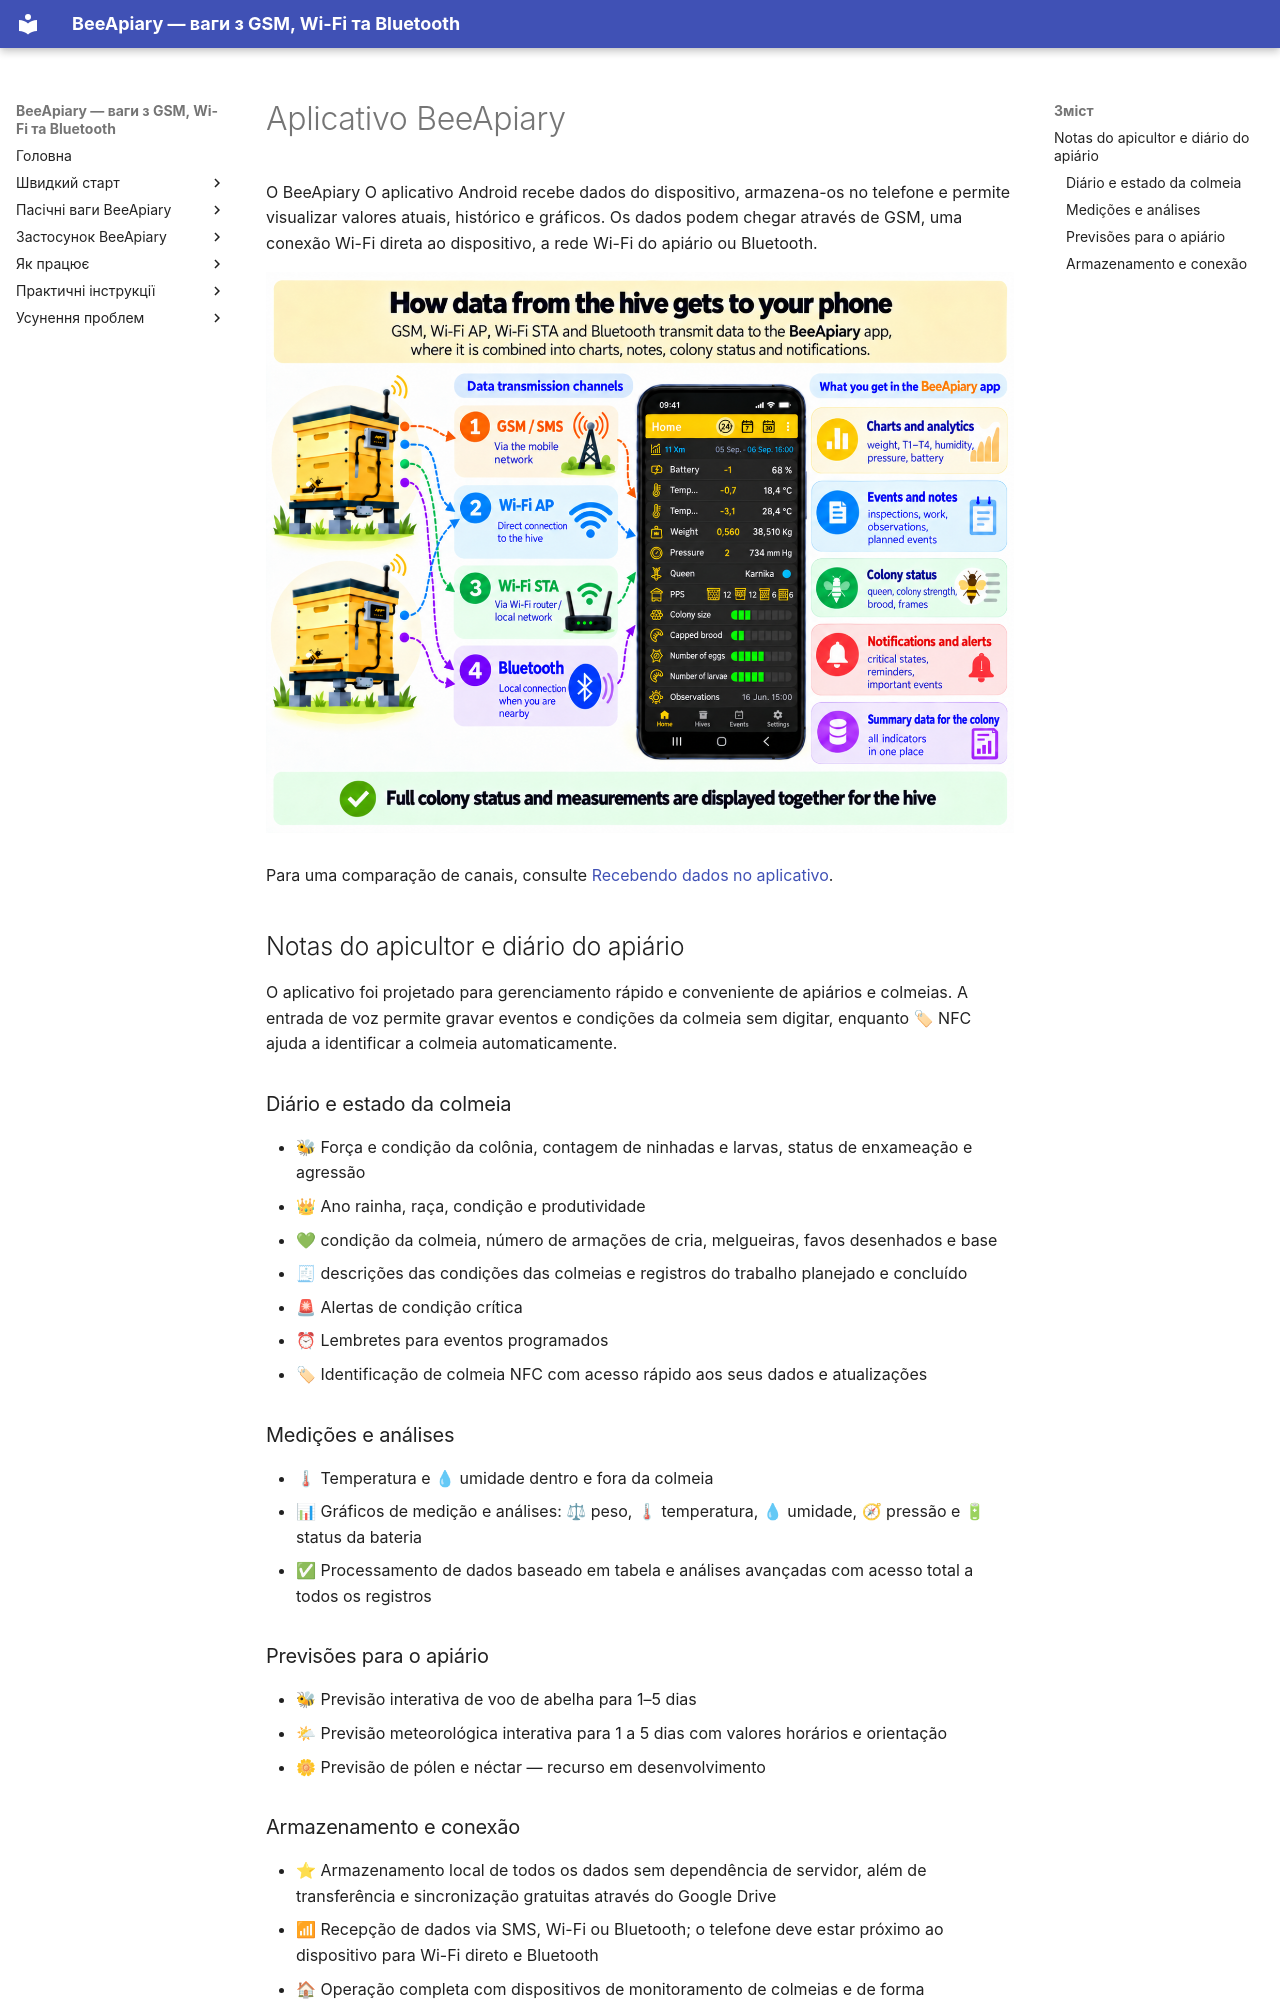

repository: Ivan-Bdgilko/BeeApiary_Docs · page: pt-BR/app/index.html · generator: mkdocs

# Aplicativo BeeApiary

O BeeApiary O aplicativo Android recebe dados do dispositivo, armazena-os no telefone e permite visualizar valores atuais, histórico e gráficos. Os dados podem chegar através de GSM, uma conexão Wi-Fi direta ao dispositivo, a rede Wi-Fi do apiário ou Bluetooth.

![Canais de transmissão de dados da colmeia para o aplicativo BeeApiary](../../assets/pt-BR/app/overview/hive-data-channels-overview.png){ .doc-screenshot }

Para uma comparação de canais, consulte [Recebendo dados no aplicativo](../system/connectivity.md).

## Notas do apicultor e diário do apiário

O aplicativo foi projetado para gerenciamento rápido e conveniente de apiários e colmeias. A entrada de voz permite gravar eventos e condições da colmeia sem digitar, enquanto 🏷 NFC ajuda a identificar a colmeia automaticamente.

### Diário e estado da colmeia

- 🐝 Força e condição da colônia, contagem de ninhadas e larvas, status de enxameação e agressão
- 👑 Ano rainha, raça, condição e produtividade
- 💚 condição da colmeia, número de armações de cria, melgueiras, favos desenhados e base
- 🧾 descrições das condições das colmeias e registros do trabalho planejado e concluído
- 🚨 Alertas de condição crítica
- ⏰ Lembretes para eventos programados
- 🏷 Identificação de colmeia NFC com acesso rápido aos seus dados e atualizações

### Medições e análises

- 🌡 Temperatura e 💧 umidade dentro e fora da colmeia
- 📊 Gráficos de medição e análises: ⚖ peso, 🌡 temperatura, 💧 umidade, 🧭 pressão e 🔋 status da bateria
- ✅ Processamento de dados baseado em tabela e análises avançadas com acesso total a todos os registros

### Previsões para o apiário

- 🐝 Previsão interativa de voo de abelha para 1–5 dias
- 🌤 Previsão meteorológica interativa para 1 a 5 dias com valores horários e orientação
- 🌼 Previsão de pólen e néctar — recurso em desenvolvimento
